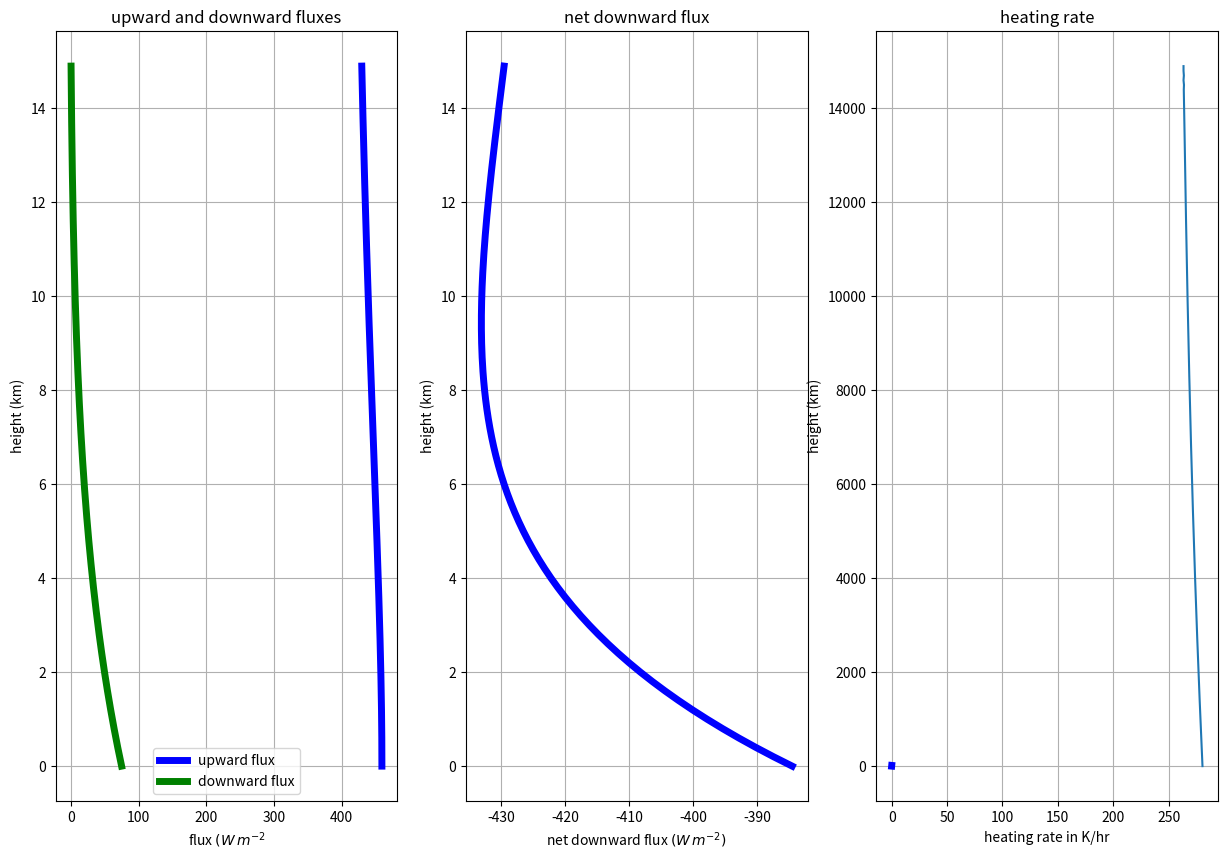

Recreate this plot in Python.
import numpy as np
import matplotlib.pyplot as plt
import matplotlib

def hydrostat(T_surf,p_surf,dT_dz,delta_z,num_levels):
    """
       build a hydrostatic atmosphere by integrating the hydrostatic equation from the surface,
       using num_levels of constant thickness delta_z

       Parameters
       ----------

       T_surf: float
            surface temperature in K
       p_surf: float
            surface pressure in Pa
       dT_dz: ndarray
             rate of temperature change with height in K/m
       delta_z: float
             layer thickness in m
       num_levels: float
             number of levels in the atmosphere

       Returns
       -------

       Temp, press, rho, height: tuple of ndarrays of length num_levels
          where the surface is level 0, and each index i larger than 0
          is located at the height corresponding to the top of a particular layer,
          so that values at the top of the atmosphere are given by index
          numlevels - 1

          Temp (K) , press (Pa), rho (kg/m^3), height (m) for each layer
    """
    Rd=287. #J/kg/K  -- gas constant for dry air
    g=9.8  #m/s^2
    Temp=np.empty([num_levels])
    press=np.empty_like(Temp)
    rho=np.empty_like(Temp)
    height=np.empty_like(Temp)
    #
    # level 0 sits directly above the surface, so start
    # with pressure, temp of air equal to ground temp, press
    # and get density from equaiton of state
    #
    press[0]=p_surf
    Temp[0]=T_surf
    rho[0]=p_surf/(Rd*T_surf)
    height[0]=0
    num_layers=num_levels - 1
    #now march up the atmosphere a level at a time
    # finding the values at the top of each layer
    for i in range(num_layers):
        delP= -rho[i]*g*delta_z
        height[i+1] = height[i] + delta_z
        Temp[i+1] = Temp[i] + dT_dz[i]*delta_z
        press[i+1]= press[i] + delP
        rho[i+1]=press[i+1]/(Rd*Temp[i+1])
    return (Temp,press,rho,height)

def find_tau(r_gas,k,rho,height):
    """
       Parameters
       ----------

       r_gas: float
           gas mixing ratio in kg/kg
       k: float
           mass absorption coefficient in kg/m^2
       rho: ndarray
           vector of air densities in kg/m^3 for each layer
       height: ndarray
        corresponding level heights in m

       Returns
       -------

          tau: ndarray
             vertical optical depths of each level, starting from 0 at the surface
    """
    tau=np.empty_like(rho)
    tau[0]=0
    num_levels=len(rho)
    num_layers=num_levels - 1
    for index in range(num_layers):
        delta_z=height[index+1] - height[index]
        delta_tau=r_gas*rho[index]*k*delta_z
        tau[index+1]=tau[index] + delta_tau
    return tau

def fluxes(tau,Temp,height,T_surf):
    """
    given properties at each level return the upward and downward
    total flux at each level assuming no downward longwave flux at the top
    of the atmosphere, and a surface flux of sigma*T_surf**4.

    Parameters
    -----------

    tau, Temp, height:  ndarray of length tot_levels
        total optical depth (from surface), temperature (K) and height (m)
        at each level

    Returns
    -------

    up_flux, down_flux: ndarrays
       upward and downward flux of each level (W/m^2), all positive

    """
    sigma=5.67e-8 #W/m^2/K^4
    Esolar=240.  #solar flux in W/m^2
    up_flux=np.empty_like(height)
    down_flux=np.empty_like(height)
    sfc_flux=sigma*T_surf**4.
    up_flux[0]=sfc_flux
    #print(f"{sfc_flux=}")
    tot_levs=len(tau)
    for index in np.arange(1,tot_levs):
        upper_lev=index
        lower_lev=index - 1
        del_tau=tau[upper_lev] - tau[lower_lev]
        trans=np.exp(-del_tau)
        emiss=1 - trans
        layer_flux=sigma*Temp[lower_lev]**4.*emiss
        #
        # find the flux at the next level
        #
        up_flux[upper_lev]=trans*up_flux[lower_lev] + layer_flux
    #
    # start at the top of the atmosphere
    # with zero downwelling flux
    #
    down_flux[tot_levs-1]=0
    #
    # go down a level at a time, adding up the fluxes
    #
    for index in np.arange(1,tot_levs):
        upper_lev=tot_levs - index
        lower_lev=tot_levs - index -1
        del_tau=tau[upper_lev] - tau[lower_lev]
        trans=np.exp(-1.666*del_tau)
        emiss=1 - trans
        layer_flux=sigma*Temp[upper_lev]**4.*emiss
        down_flux[lower_lev]=down_flux[upper_lev]*trans + layer_flux
    return (up_flux,down_flux)

def heating_rate(net_down,height,rho):
    """
    given the net flux at each level (downward positive) and the
    height, and density of the atmosphere at each level, return
    the rate of change of temperature in each layer between two levels

    Parameters
    ----------

    net_down: ndarray
       positive downward net flux (W/m^2) at each level

    height: ndarray
       vertical location of each level (m)

    rho: ndarray
       density (kg/m^3) at each level

    Returns
    -------

    dT_dz: ndarray  -- length nlevels -1
       vector of temperature gradients across each layer (K/m)


    """

    cpd=1004.
    #
    # find the flux divergence across the layer
    # by differencing the levels.  Assume the layer density is constant
    # and equal to the average of the densities at the top and bottom levels
    #
    rho_mid=(rho[1:] + rho[:-1])/2.
    dEn_dz= np.diff(net_down)/np.diff(height)
    dT_dz=dEn_dz/(rho_mid*cpd)
    #print(f"{dT_dz*3600=}")
    return dT_dz

def main():
    """
    find the heating rate (K/km) for a hydrostatic
    atmosphere with a constant decrease of temperature with heigt
    """

    #
    # use 1500 1 m thick layers from 0 to 15 km
    #
    r_gas=0.01  #kg/kg
    k=0.002  #m^2/kg
    T_surf=300 #K
    p_surf=100.e3 #Pa
    delta_z=100  #m
    num_levels=150
    dT_dz = np.ones([num_levels])*(-7.e-3)
    #
    #
    #
    Temp,press,rho,height=hydrostat(T_surf,p_surf,dT_dz,delta_z,num_levels)
    tau=find_tau(r_gas,k,rho,height)
    up,down=fluxes(tau,Temp,height,T_surf)
    net_down = down - up
    dT_dt=heating_rate(down - up,height,rho)

    fig,(axis1,axis2,axis3)=plt.subplots(1,3,figsize=(15,10))
    axis1.plot(up,height*0.001,'b-',lw=5,label='upward flux')
    axis1.plot(down,height*0.001,'g-',lw=5,label='downward flux')
    axis1.set_title('upward and downward fluxes')
    axis1.set_xlabel('flux $(W\,m^{-2}$')
    axis1.set_ylabel('height (km)')
    axis1.legend(numpoints=1,loc='best')
    axis1.grid(True)


    axis2.plot(net_down,height*0.001,'b-',lw=5)
    axis2.set_title('net downward flux')
    axis2.set_xlabel('net downward flux $(W\,m^{-2})$')
    axis2.set_ylabel('height (km)')
    axis2.grid(True)


    dT_dt=dT_dt*3600.
    mid_height=(height[1:] + height[:-1])/2.
    axis3.plot(dT_dt,mid_height*0.001,'b-',lw=5)
    axis3.set_title('heating rate')
    axis3.set_xlabel('heating rate in K/hr')
    axis3.set_ylabel('height (km)')
    axis3.grid(True)

main()

def evolve():
    """
    find the heating rate (K/km) for a hydrostatic
    atmosphere with a constant decrease of temperature with heigt
    """

    #
    # use 1500 1 m thick layers from 0 to 15 km
    #
    r_gas=0.01  #kg/kg
    sigma=5.67e-8
    k=0.003  #m^2/kg
    T_surf=300 #K
    p_surf=100.e3 #Pa
    delta_z=100  #m
    delta_t = 3600.
    num_levels=150
    num_timesteps=4000
    E_solar = 240.
    dT_dz = np.ones([num_levels])*(-7.e-3)
    #
    #
    #
    Temp,press,rho,height=hydrostat(T_surf,p_surf,dT_dz,delta_z,num_levels)
    keep_prof=[Temp]
    for time_index in range(num_timesteps):
        tau=find_tau(r_gas,k,rho,height)
        up,down=fluxes(tau,Temp,height,T_surf)
        net_down = down - up
        dT_dt=heating_rate(net_down,height,rho)
        Temp[:-1] = Temp[:-1] + dT_dt*delta_t
        Temp[-1]=Temp[-2]
        dT_dz = np.diff(Temp)/delta_z
        keep_prof.append((Temp,up,down))
        sfc_flux = down[0] + E_solar
        T_surf = (sfc_flux/sigma)**0.25
        print(T_surf)
        Temp,press,rho,height=hydrostat(T_surf,p_surf,dT_dz,delta_z,num_levels)
    return keep_prof,height



keep_prof,height=evolve()
Temp,up,down = keep_prof[-1]
plt.plot(Temp,height)